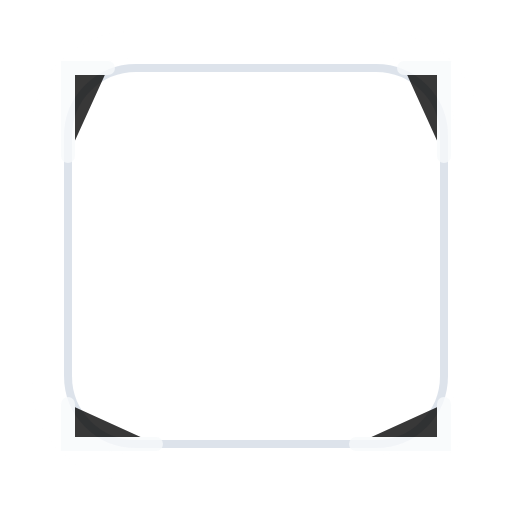
t = 0.00 s
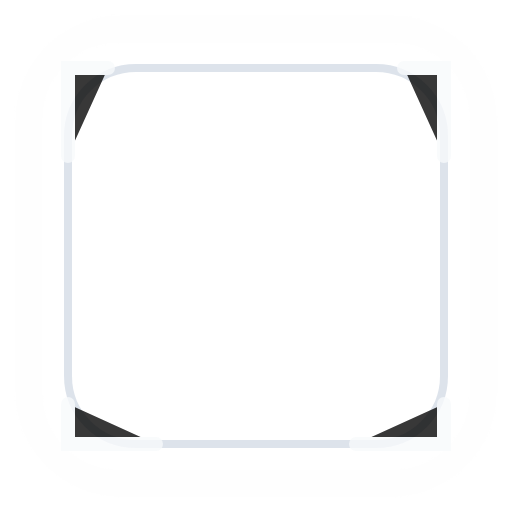
t = 1.10 s
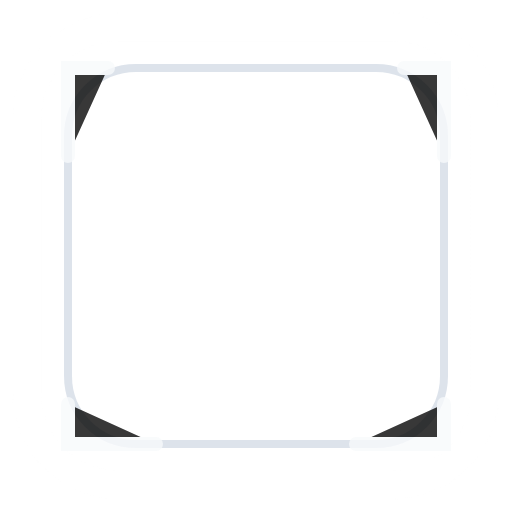
t = 1.40 s
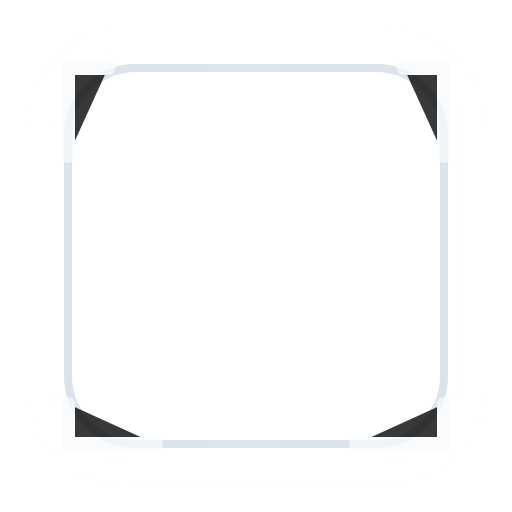
t = 2.29 s
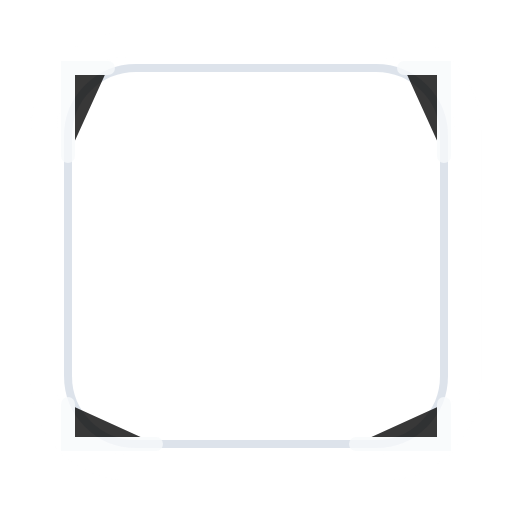
t = 2.97 s
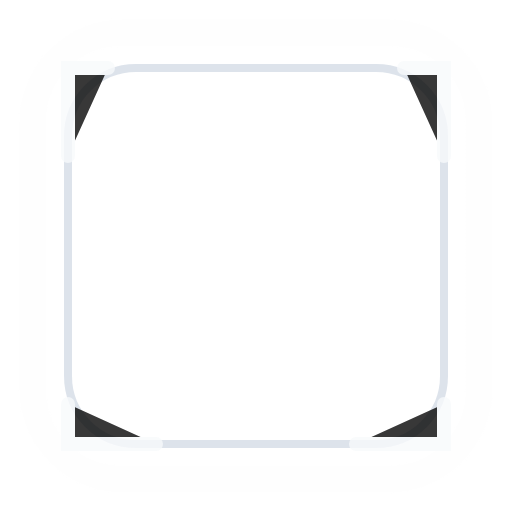
t = 3.65 s

The animated SVG that drew these frames (rendered in a browser with its animation timeline set to each time). Animation: 5 CSS @keyframes rules; one cycle of 4.50 s, repeats indefinitely.

<?xml version="1.0" encoding="UTF-8"?>
<svg xmlns="http://www.w3.org/2000/svg" role="img" viewBox="0 0 256 256">
  <title>Silver Frame animated</title>
  <defs><linearGradient id="frame-silver" x1="24" y1="24" x2="232" y2="232"><stop offset="0" stop-color="#fff" stop-opacity=".85"/><stop offset=".28" stop-color="#cbd5e1"/><stop offset=".78" stop-color="#64748b"/><stop offset="1" stop-color="#020617"/></linearGradient></defs>
  <style>
    .glow-ring{animation:dznPulse 2.8s ease-in-out infinite;transform-origin:128px 128px}.shine{animation:dznSweep 3.4s ease-in-out infinite}.spark{opacity:0;animation:dznSpark 2.4s ease-in-out infinite}.s2{animation-delay:.6s}.s3{animation-delay:1.1s}.flicker{animation:dznFlicker 1.6s ease-in-out infinite}.float{animation:dznFloat 3s ease-in-out infinite}.crown-shine{animation:dznSweep 2.8s ease-in-out infinite}@keyframes dznPulse{0%,100%{opacity:.45;transform:scale(.96)}50%{opacity:.95;transform:scale(1.04)}}@keyframes dznSweep{0%{transform:translateX(-170px);opacity:0}35%{opacity:.85}75%,100%{transform:translateX(170px);opacity:0}}@keyframes dznSpark{0%,100%{opacity:0;transform:translateY(8px) scale(.7)}45%{opacity:1;transform:translateY(-8px) scale(1.1)}}@keyframes dznFlicker{0%,100%{opacity:.72}35%{opacity:1}55%{opacity:.45}75%{opacity:.95}}@keyframes dznFloat{0%,100%{transform:translateY(0)}50%{transform:translateY(-5px)}}@media (prefers-reduced-motion: reduce){*{animation:none!important}}
  </style>
  <rect x="18" y="18" width="220" height="220" rx="44" fill="none" stroke="url(#frame-silver)" stroke-width="14" class="glow-ring"/>
  <rect x="34" y="34" width="188" height="188" rx="34" fill="none" stroke="#cbd5e1" stroke-width="4" opacity=".65"/>
  <path d="M54 34 H34 V78 M202 34 H222 V78 M34 202 V222 H78 M222 202 V222 H178" stroke="#f8fafc" stroke-width="7" stroke-linecap="round" opacity=".78"/>
  <rect class="shine" x="-60" y="28" width="38" height="210" fill="#fff" opacity=".42" transform="rotate(22 128 128)"/>
</svg>
